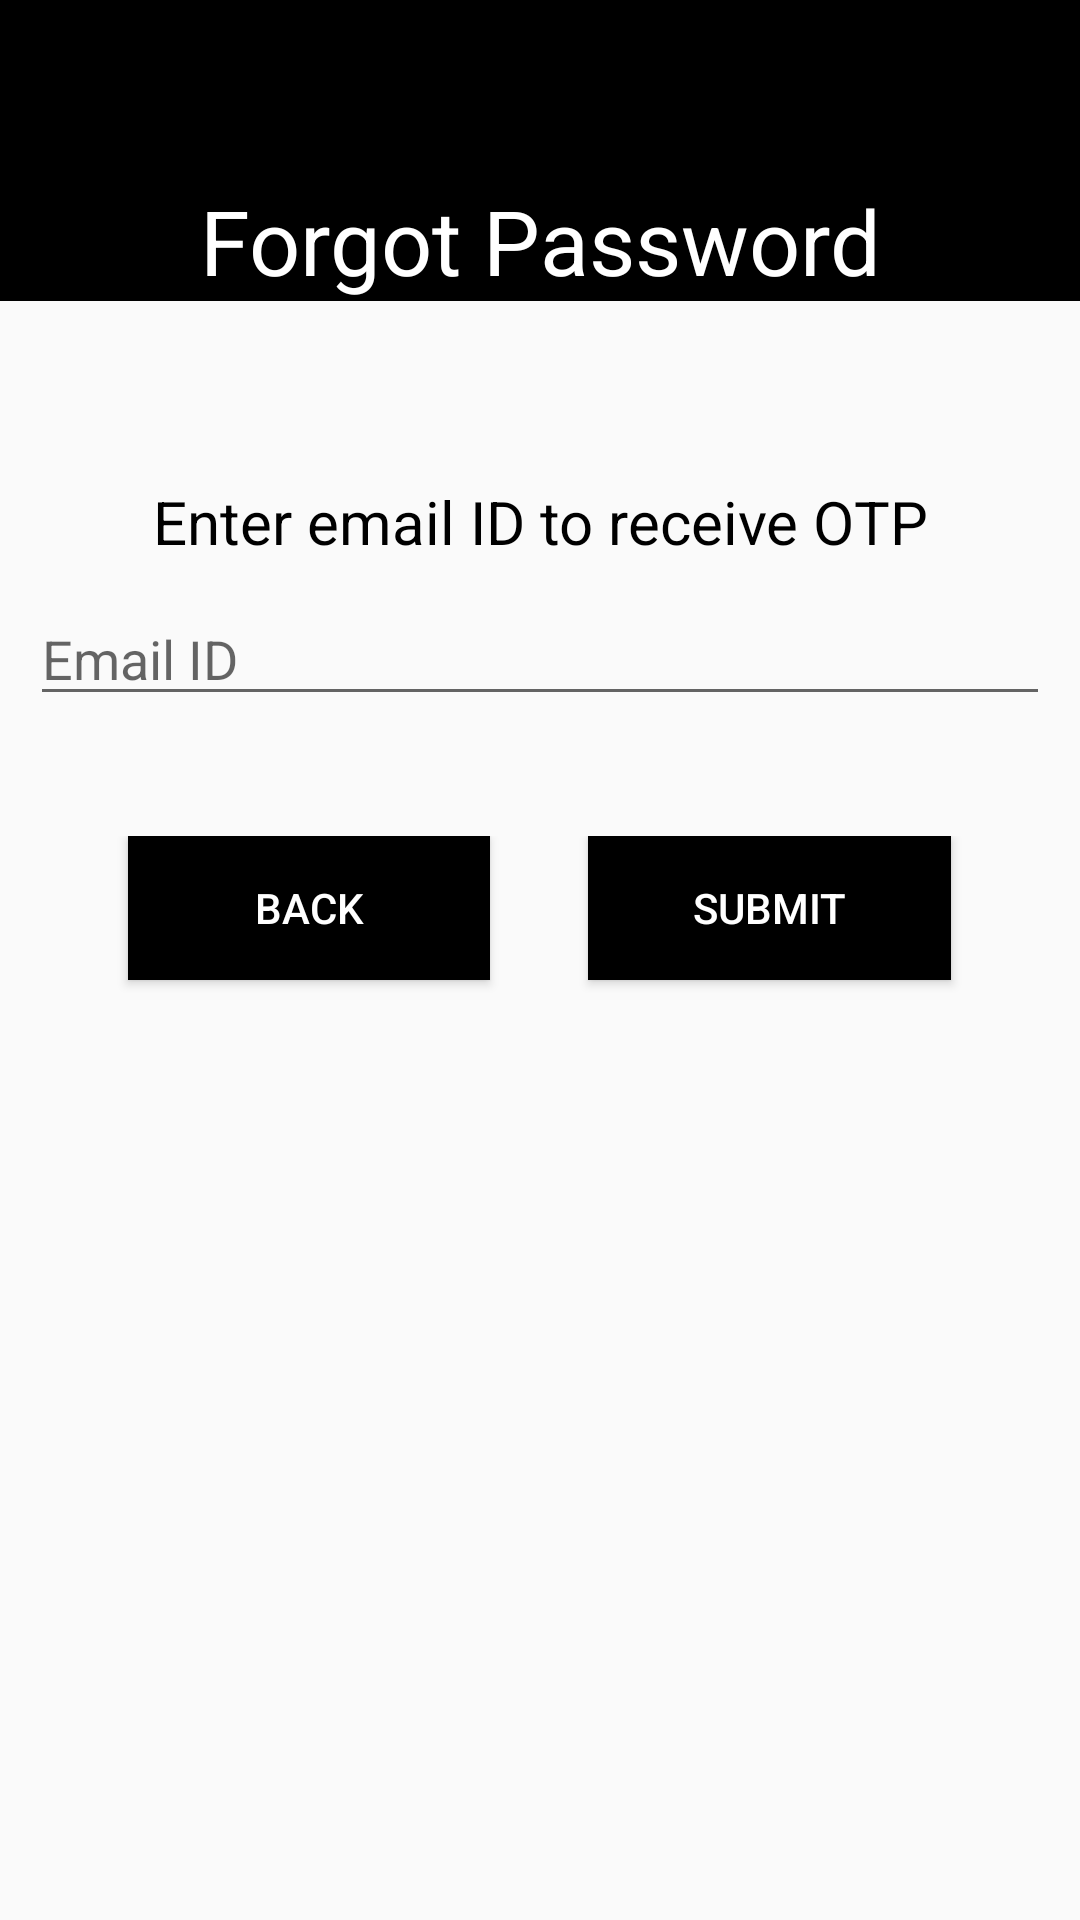

Here is an Android app screen rendered from its layout file. Give the layout XML and the strings, colors and styles it references.
<!-- AndroidManifest.xml: application theme AppTheme -->
<!-- res/layout/activity_forgot_password.xml -->
<?xml version="1.0" encoding="utf-8"?>
<LinearLayout xmlns:android="http://schemas.android.com/apk/res/android"
    xmlns:app="http://schemas.android.com/apk/res-auto"
    xmlns:tools="http://schemas.android.com/tools"
    android:id="@+id/layoutForgotPassword"
    android:layout_width="match_parent"
    android:layout_height="match_parent"
    android:orientation="vertical"
    tools:context=".ForgotPasswordActivity">

    <LinearLayout
        android:layout_width="match_parent"
        android:layout_height="wrap_content"
        android:background="@color/colorPrimaryDark"
        android:orientation="vertical">

        <Space
            android:layout_width="match_parent"
            android:layout_height="60sp" />

        <TextView
            android:id="@+id/textHeading"
            android:layout_width="match_parent"
            android:layout_height="wrap_content"
            android:text="@string/heading_forgot_password"
            android:textAlignment="center"
            android:textColor="@color/colorPrimary"
            android:textSize="30sp" />
    </LinearLayout>

    <LinearLayout
        android:id="@+id/layoutForm"
        android:layout_width="match_parent"
        android:layout_height="match_parent"
        android:orientation="vertical"
        android:paddingLeft="10sp"
        android:paddingTop="60sp"
        android:paddingRight="10sp">

        <TextView
            android:id="@+id/textView3"
            android:layout_width="match_parent"
            android:layout_height="wrap_content"
            android:layout_marginBottom="10sp"
            android:text="@string/message_forgot_password_activity"
            android:textAlignment="center"
            android:textColor="@color/colorPrimaryDark"
            android:textSize="20sp" />

        <EditText
            android:id="@+id/editEmail"
            android:layout_width="match_parent"
            android:layout_height="wrap_content"
            android:ems="10"
            android:hint="@string/user_email"
            android:inputType="textPersonName" />

        <Space
            android:layout_width="match_parent"
            android:layout_height="40sp" />

        <LinearLayout
            android:layout_width="match_parent"
            android:layout_height="match_parent"
            android:orientation="horizontal">

            <Space
                android:layout_width="wrap_content"
                android:layout_height="wrap_content"
                android:layout_weight="1" />

            <Button
                android:id="@+id/buttonBack"
                android:layout_width="wrap_content"
                android:layout_height="wrap_content"
                android:layout_weight="1"
                android:background="@color/colorPrimaryDark"
                android:text="@string/button_back"
                android:textColor="@color/colorPrimary" />

            <Space
                android:layout_width="wrap_content"
                android:layout_height="wrap_content"
                android:layout_weight="1" />

            <Button
                android:id="@+id/buttonSubmit"
                android:layout_width="wrap_content"
                android:layout_height="wrap_content"
                android:layout_weight="1"
                android:background="@color/colorPrimaryDark"
                android:text="@string/button_submit"
                android:textColor="@color/colorPrimary" />

            <Space
                android:layout_width="wrap_content"
                android:layout_height="wrap_content"
                android:layout_weight="1" />
        </LinearLayout>
    </LinearLayout>

</LinearLayout>
<!-- resources referenced by this layout -->
<resources>
  <color name="colorPrimary">#ffffff</color>
  <color name="colorPrimaryDark">#000000</color>
  <string name="button_back">Back</string>
  <string name="button_submit">Submit</string>
  <string name="heading_forgot_password">Forgot Password</string>
  <string name="message_forgot_password_activity">Enter email ID to receive OTP</string>
  <string name="user_email">Email ID</string>
  <style name="AppTheme" parent="Theme.AppCompat.Light.NoActionBar">
          
          <item name="colorPrimary">@color/colorPrimary</item>
          <item name="colorPrimaryDark">@color/colorPrimaryDark</item>
          <item name="colorAccent">@color/colorGrey</item>
      </style>
  <color name="colorGrey">#808080</color>
</resources>
